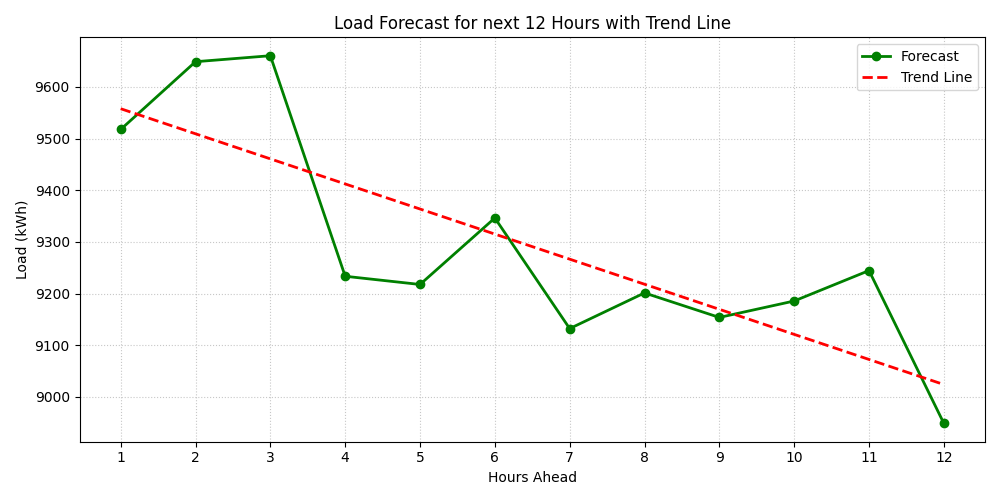

Values plotted in this chart, from the file beside it:
Hour, Load (kWh)
01:00, 9518
02:00, 9649
03:00, 9660
04:00, 9233
05:00, 9218
06:00, 9346
07:00, 9132
08:00, 9201
09:00, 9154
10:00, 9186
11:00, 9245
12:00, 8949
